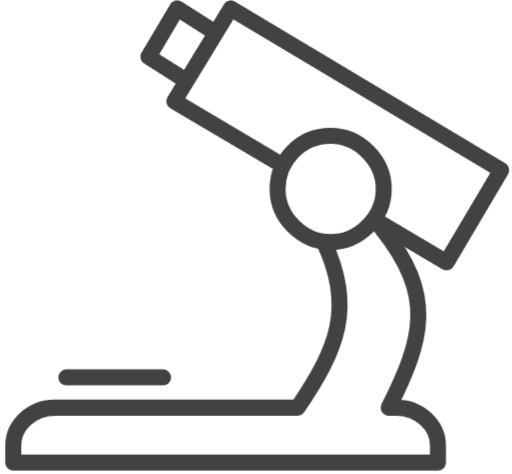
t = 0.00 s
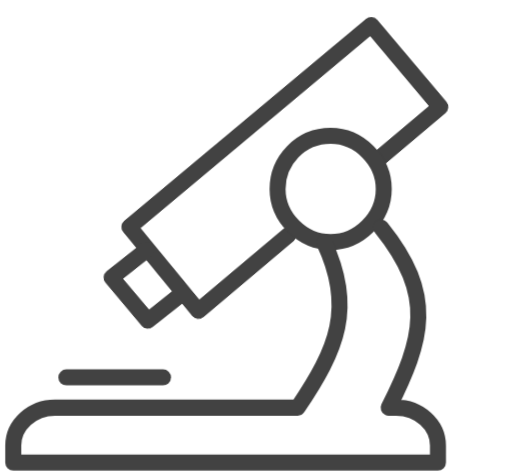
t = 1.00 s
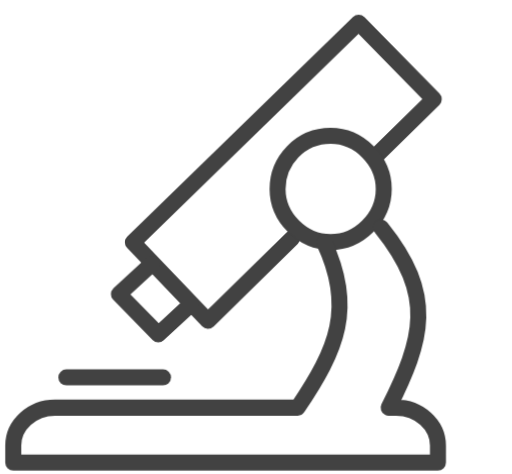
t = 2.00 s
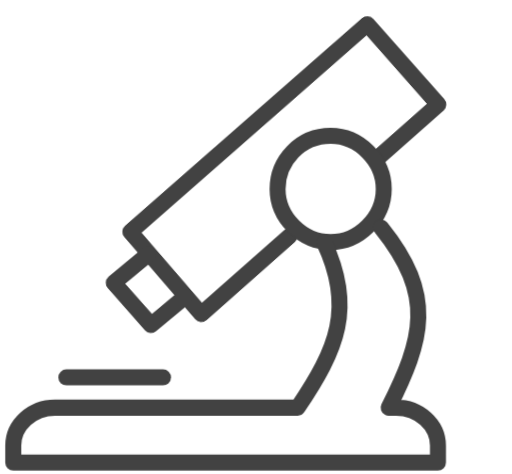
t = 3.00 s
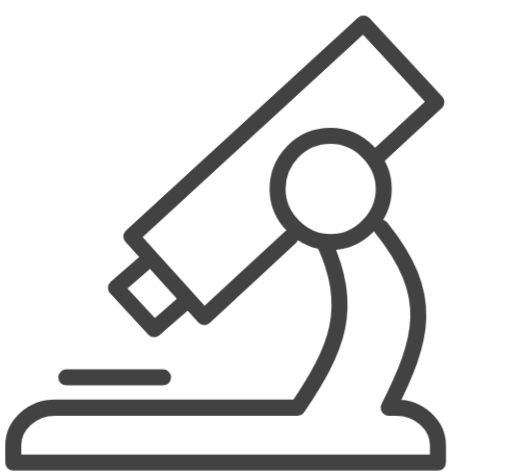
t = 4.00 s
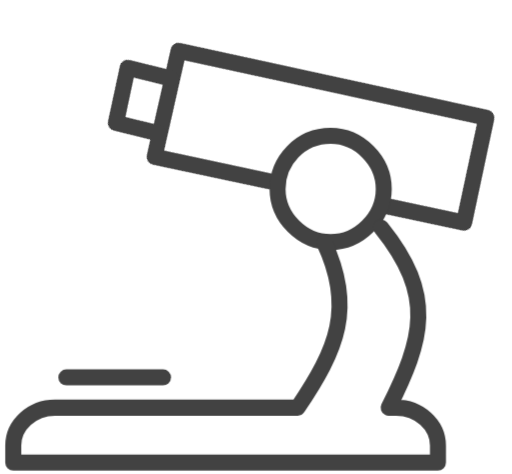
t = 4.98 s

The animated SVG that drew these frames (rendered in a browser with its animation timeline set to each time). Animation: 1 CSS @keyframes rule; one cycle of 6.00 s, repeats indefinitely.

<svg id="ea0up2jjyb1" xmlns="http://www.w3.org/2000/svg" xmlns:xlink="http://www.w3.org/1999/xlink" viewBox="0 0 27 25" shape-rendering="geometricPrecision" text-rendering="geometricPrecision"><style><![CDATA[#ea0up2jjyb3_tr {animation: ea0up2jjyb3_tr__tr 6000ms linear infinite normal forwards}@keyframes ea0up2jjyb3_tr__tr { 0% {transform: translate(17.915952px,9.974325px) rotate(75.622492deg)} 16.666667% {transform: translate(17.915952px,9.974325px) rotate(4.875303deg)} 33.333333% {transform: translate(17.915952px,9.974325px) rotate(0.538203deg)} 50% {transform: translate(17.915952px,9.974325px) rotate(3.515445deg)} 66.666667% {transform: translate(17.915952px,9.974325px) rotate(2.205990deg)} 88.333333% {transform: translate(17.915952px,9.974325px) rotate(75.287787deg)} 100% {transform: translate(17.915952px,9.974325px) rotate(75.498586deg)} }]]></style><g id="ea0up2jjyb2" transform="matrix(1 0 0 1 -0.30241800000000 0)"><g id="ea0up2jjyb3_tr" transform="translate(17.915952,9.974325) rotate(75.622492)"><g id="ea0up2jjyb3" transform="translate(-17.790437,-9.353837)"><polyline id="ea0up2jjyb4" points="19.900000,7.700000 23,4.600000 19,0.600000 7.200000,12.300000 11.200000,16.400000 15.600000,12" transform="matrix(1 0 0 1 0.00905193495317 -0.03791630682686)" fill="none" stroke="rgb(66,66,66)" stroke-width="0.844700" stroke-linecap="round" stroke-linejoin="round" stroke-miterlimit="22.925600"/><polyline id="ea0up2jjyb5" points="10.300000,15.500000 8.600000,17.100000 6.500000,15 8.200000,13.400000" fill="none" stroke="rgb(66,66,66)" stroke-width="0.844700" stroke-linecap="round" stroke-linejoin="round" stroke-miterlimit="22.925600"/></g></g><line id="ea0up2jjyb6" x1="3.800000" y1="19.900000" x2="8.900000" y2="19.900000" fill="none" stroke="rgb(66,66,66)" stroke-width="0.844700" stroke-linecap="round" stroke-linejoin="round" stroke-miterlimit="22.925600"/><path id="ea0up2jjyb7" d="M17.700000,6.900000C19.200000,6.900000,20.500000,8.200000,20.500000,9.700000C20.500000,11.200000,19.200000,12.500000,17.700000,12.500000C16.200000,12.500000,14.900000,11.200000,14.900000,9.700000C14.900000,8.200000,16.100000,6.900000,17.700000,6.900000L17.700000,6.900000Z" transform="matrix(1 0 0 1 0.04082861999999 0.26611284500000)" fill="none" stroke="rgb(66,66,66)" stroke-width="0.844700" stroke-linecap="round" stroke-linejoin="round" stroke-miterlimit="22.925600"/><path id="ea0up2jjyb8" d="M20.400000,12C23.300000,15.600000,22.600000,17.900000,20.800000,21.500000L21.200000,21.500000C22.400000,21.500000,23.400000,22.400000,23.400000,23.500000L23.400000,24.400000L1,24.400000L1,23.500000C1,22.400000,2,21.500000,3.200000,21.500000L16,21.500000C18.100000,18.400000,19,16.200000,17.400000,12.800000" fill="none" stroke="rgb(66,66,66)" stroke-width="0.844700" stroke-linecap="round" stroke-linejoin="round" stroke-miterlimit="22.925600"/></g></svg>